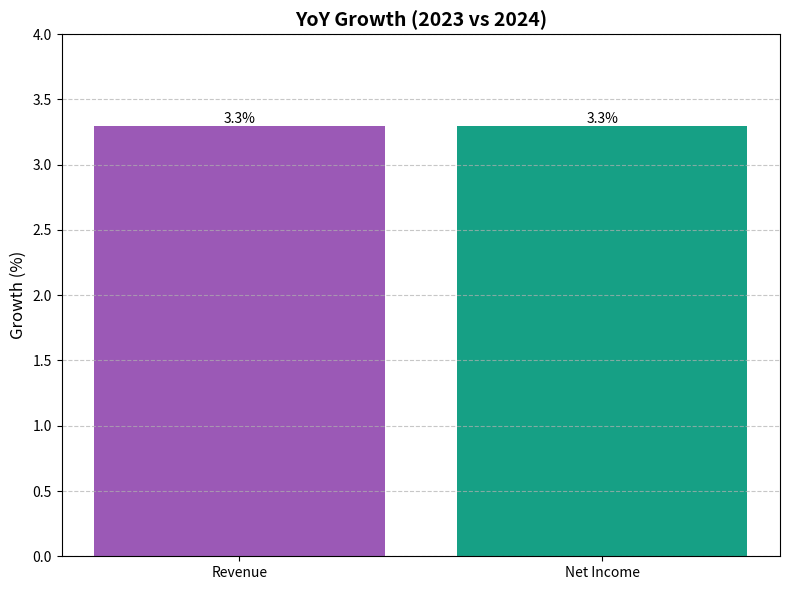

Python code for this plot:
# revenue_net_income.py
import matplotlib.pyplot as plt
import numpy as np

labels = ['Revenue', 'Net Income']
growth = [3.3, 3.3]  # Percentage growth
x = np.arange(len(labels))

plt.figure(figsize=(8, 6))
bars = plt.bar(x, growth, color=['#9B59B6', '#16A085'])

plt.title('YoY Growth (2023 vs 2024)', fontsize=14, fontweight='bold')
plt.xticks(x, labels)
plt.ylabel('Growth (%)', fontsize=12)
plt.ylim(0, 4)
for bar in bars:
    height = bar.get_height()
    plt.text(bar.get_x() + bar.get_width()/2., height, f'{height}%', ha='center', va='bottom')
plt.grid(axis='y', linestyle='--', alpha=0.7)
plt.tight_layout()
plt.savefig('growth.png', dpi=300)
plt.show()